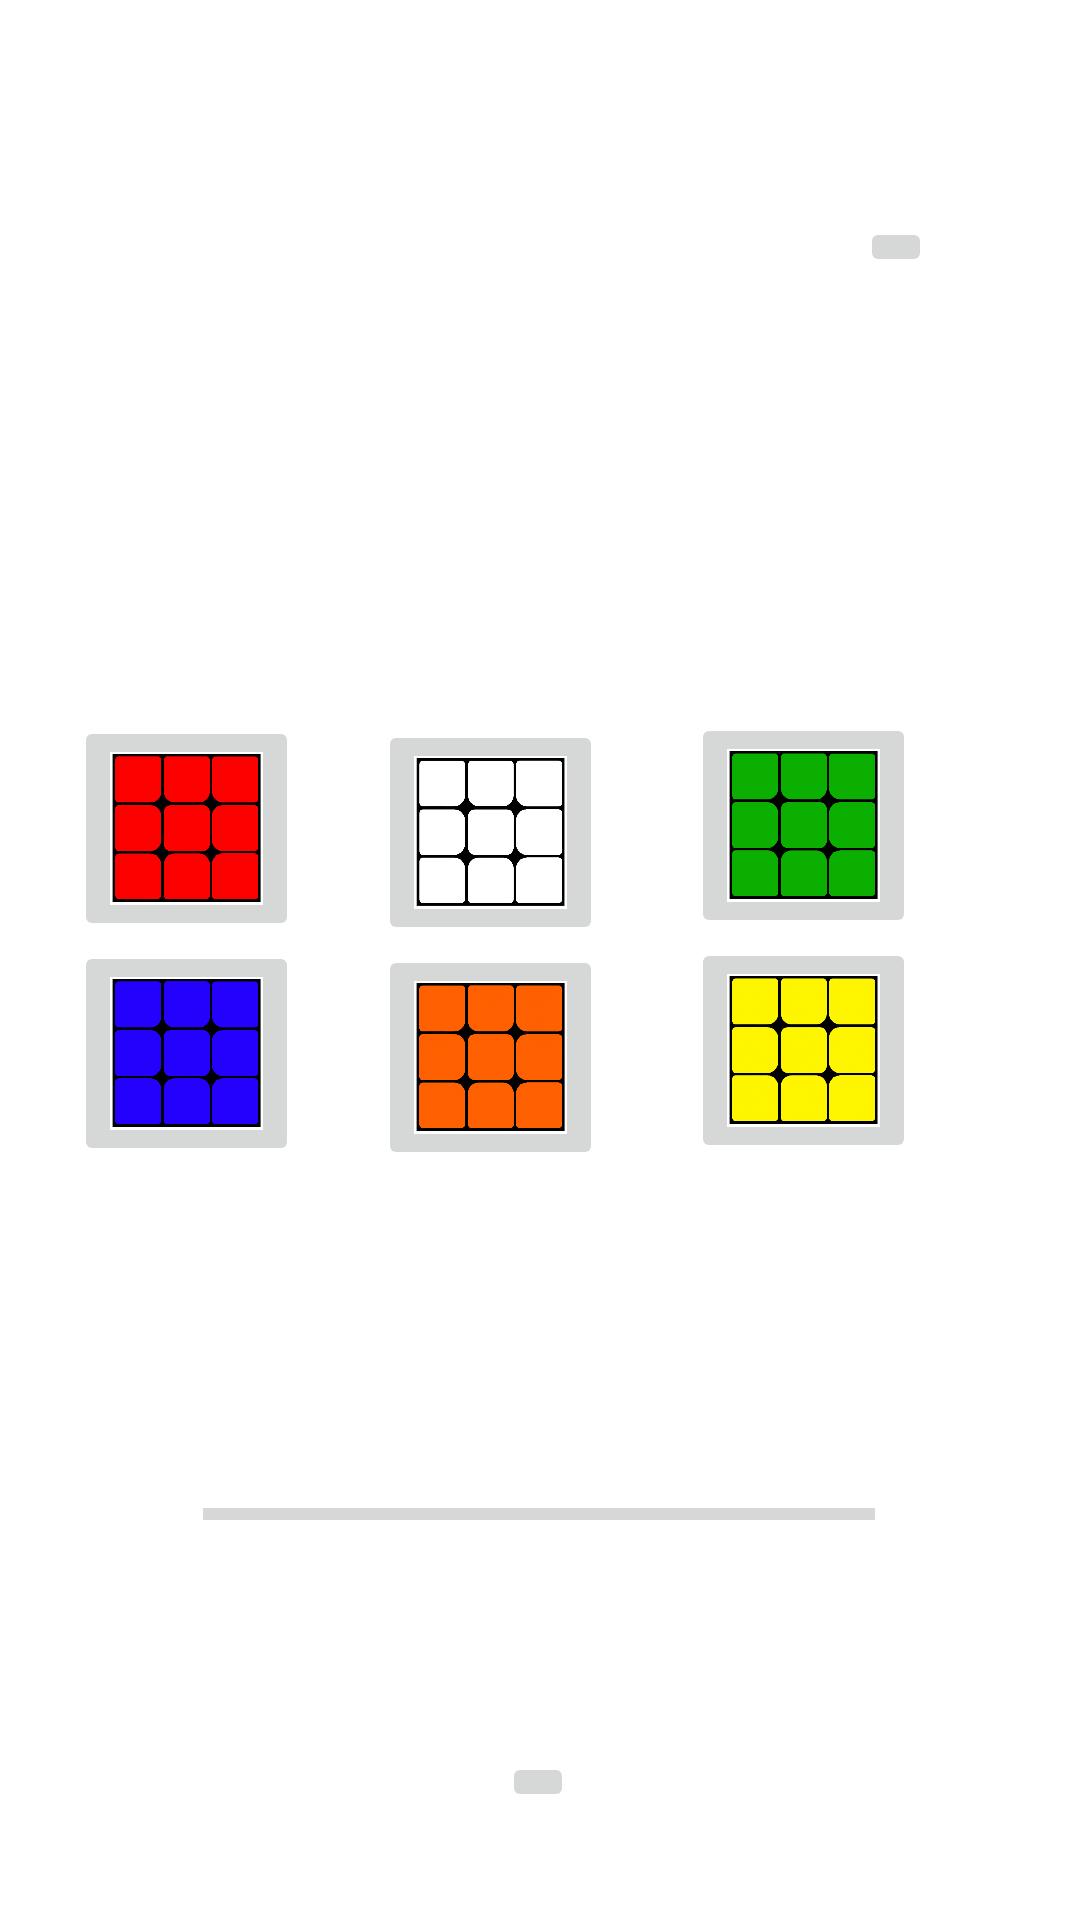

Android layout source for this screen:
<!-- AndroidManifest.xml: application theme Theme.RubicsCube -->
<!-- res/layout/activity_main.xml -->
<?xml version="1.0" encoding="utf-8"?>
<androidx.constraintlayout.widget.ConstraintLayout xmlns:android="http://schemas.android.com/apk/res/android"
    xmlns:app="http://schemas.android.com/apk/res-auto"
    xmlns:tools="http://schemas.android.com/tools"
    android:layout_width="match_parent"
    android:layout_height="match_parent"
    tools:context=".MainActivity">

    <LinearLayout
        android:layout_width="85dp"
        android:layout_height="160dp"
        android:layout_marginBottom="80dp"
        android:orientation="vertical"
        app:layout_constraintBottom_toTopOf="@+id/progressBar"
        app:layout_constraintEnd_toStartOf="@+id/linearLayout2"
        app:layout_constraintHorizontal_bias="0.602"
        app:layout_constraintStart_toStartOf="parent"
        app:layout_constraintTop_toTopOf="parent"
        app:layout_constraintVertical_bias="1.0">

        <ImageButton
            android:id="@+id/redSideBut"
            android:layout_width="75dp"
            android:layout_height="75dp"
            android:scaleType="fitCenter"
            android:contentDescription="@string/redSide"
            app:srcCompat="@drawable/red_side"
            tools:layout_editor_absoluteX="1dp"
            tools:layout_editor_absoluteY="152dp" />

        <ImageButton
            android:id="@+id/blueSideBut"
            android:layout_width="75dp"
            android:layout_height="75dp"
            android:scaleType="fitCenter"
            android:contentDescription="@string/blueSide"
            app:srcCompat="@drawable/blue_side"
            tools:layout_editor_absoluteX="1dp"
            tools:layout_editor_absoluteY="77dp" />

    </LinearLayout>

    <LinearLayout
        android:id="@+id/linearLayout2"
        android:layout_width="85dp"
        android:layout_height="160dp"
        android:orientation="vertical"
        app:layout_constraintBottom_toBottomOf="parent"
        app:layout_constraintEnd_toStartOf="@+id/linearLayout"
        app:layout_constraintHorizontal_bias="0.867"
        app:layout_constraintStart_toStartOf="parent"
        app:layout_constraintTop_toTopOf="parent">

        <ImageButton
            android:id="@+id/whiteSideBut"
            android:layout_width="75dp"
            android:layout_height="75dp"
            android:scaleType="fitCenter"
            android:contentDescription="@string/whiteSide"
            app:srcCompat="@drawable/white_side"
            tools:layout_editor_absoluteX="76dp"
            tools:layout_editor_absoluteY="1dp" />

        <ImageButton
            android:id="@+id/orangeSideBut"
            android:layout_width="75dp"
            android:layout_height="75dp"
            android:scaleType="fitCenter"
            android:contentDescription="@string/orangeSide"
            app:srcCompat="@drawable/orange_side"
            tools:layout_editor_absoluteX="151dp"
            tools:layout_editor_absoluteY="417dp" />
    </LinearLayout>

    <LinearLayout
        android:id="@+id/linearLayout"
        android:layout_width="85dp"
        android:layout_height="160dp"
        android:layout_marginBottom="80dp"
        android:orientation="vertical"
        app:layout_constraintBottom_toTopOf="@+id/progressBar"
        app:layout_constraintEnd_toEndOf="parent"
        app:layout_constraintHorizontal_bias="0.837"
        app:layout_constraintStart_toStartOf="parent"
        app:layout_constraintTop_toTopOf="parent"
        app:layout_constraintVertical_bias="0.996">

        <ImageButton
            android:id="@+id/greenSideBut"
            android:layout_width="75dp"
            android:layout_height="75dp"
            android:scaleType="fitCenter"
            android:contentDescription="@string/greenSide"
            app:srcCompat="@drawable/green_side"
            tools:layout_editor_absoluteX="1dp"
            tools:layout_editor_absoluteY="1dp" />

        <ImageButton
            android:id="@+id/yellowSideBut"
            android:layout_width="75dp"
            android:layout_height="75dp"
            android:scaleType="fitCenter"
            android:contentDescription="@string/yellowSide"
            app:srcCompat="@drawable/yellow_side"
            tools:layout_editor_absoluteX="151dp"
            tools:layout_editor_absoluteY="1dp" />

    </LinearLayout>

    <ImageButton
        android:id="@+id/startProcess"
        android:layout_width="wrap_content"
        android:layout_height="wrap_content"
        android:contentDescription="@string/startSolve"
        app:layout_constraintBottom_toBottomOf="parent"
        app:layout_constraintEnd_toEndOf="parent"
        app:layout_constraintHorizontal_bias="0.498"
        app:layout_constraintStart_toStartOf="parent"
        app:layout_constraintTop_toBottomOf="@+id/progressBar"
        app:layout_constraintVertical_bias="0.598"
        app:srcCompat="@drawable/lb_ic_guidedactions_item_chevron" />

    <ImageButton
        android:id="@+id/homeInfo"
        android:layout_width="wrap_content"
        android:layout_height="wrap_content"
        android:contentDescription="@string/homeInfo"
        app:layout_constraintBottom_toTopOf="@+id/linearLayout"
        app:layout_constraintEnd_toEndOf="parent"
        app:layout_constraintHorizontal_bias="0.853"
        app:layout_constraintStart_toStartOf="parent"
        app:layout_constraintTop_toTopOf="parent"
        app:layout_constraintVertical_bias="0.333"
        app:srcCompat="@drawable/ic_notifications_black_24dp" />

    <ProgressBar
        android:id="@+id/progressBar"
        style="?android:attr/progressBarStyleHorizontal"
        android:layout_width="224dp"
        android:layout_height="52dp"
        android:layout_marginTop="76dp"
        app:layout_constraintBottom_toBottomOf="parent"
        app:layout_constraintEnd_toEndOf="parent"
        app:layout_constraintHorizontal_bias="0.498"
        app:layout_constraintStart_toStartOf="parent"
        app:layout_constraintTop_toBottomOf="@+id/linearLayout2"
        app:layout_constraintVertical_bias="0.025" />

</androidx.constraintlayout.widget.ConstraintLayout>
<!-- resources referenced by this layout -->
<resources>
  <!-- drawable blue_side: png bitmap (drawable-v24, 44834 bytes) -->
  <!-- drawable green_side: png bitmap (drawable-v24, 35381 bytes) -->
  <!-- drawable orange_side: png bitmap (drawable-v24, 215963 bytes) -->
  <!-- drawable red_side: png bitmap (drawable-v24, 27969 bytes) -->
  <!-- drawable white_side: png bitmap (drawable-v24, 26903 bytes) -->
  <!-- drawable yellow_side: png bitmap (drawable-v24, 60204 bytes) -->
  <string name="blueSide">Button for Camera for the blue side of the rubics cube</string>
  <string name="greenSide">Button for Camera for the green side of the rubics cube</string>
  <string name="homeInfo">Click for info</string>
  <string name="orangeSide">Button for Camera for the orange side of the rubics cube</string>
  <string name="redSide">Button for Camera for the red side of the rubics cube</string>
  <string name="startSolve">Start solving</string>
  <string name="whiteSide">Button for Camera for the white side of the rubics cube</string>
  <string name="yellowSide">Button for Camera for the yellow side of the rubics cube</string>
  <style name="Theme.RubicsCube" parent="Theme.MaterialComponents.DayNight.DarkActionBar">
          
          <item name="colorPrimary">@color/purple_500</item>
          <item name="colorPrimaryVariant">@color/purple_700</item>
          <item name="colorOnPrimary">@color/white</item>
          
          <item name="colorSecondary">@color/teal_200</item>
          <item name="colorSecondaryVariant">@color/teal_700</item>
          <item name="colorOnSecondary">@color/black</item>
          
          <item name="android:statusBarColor" tools:targetApi="l">?attr/colorPrimaryVariant</item>
          
      </style>
  <!-- not gathered from this repository: default colours our renderer supplied (Android Studio template values) -->
  <color name="purple_500">#FF6200EE</color>
  <color name="purple_700">#FF3700B3</color>
  <color name="teal_200">#FF03DAC5</color>
  <color name="teal_700">#FF018786</color>
  <color name="black">#FF000000</color>
  <color name="white">#FFFFFFFF</color>
</resources>
